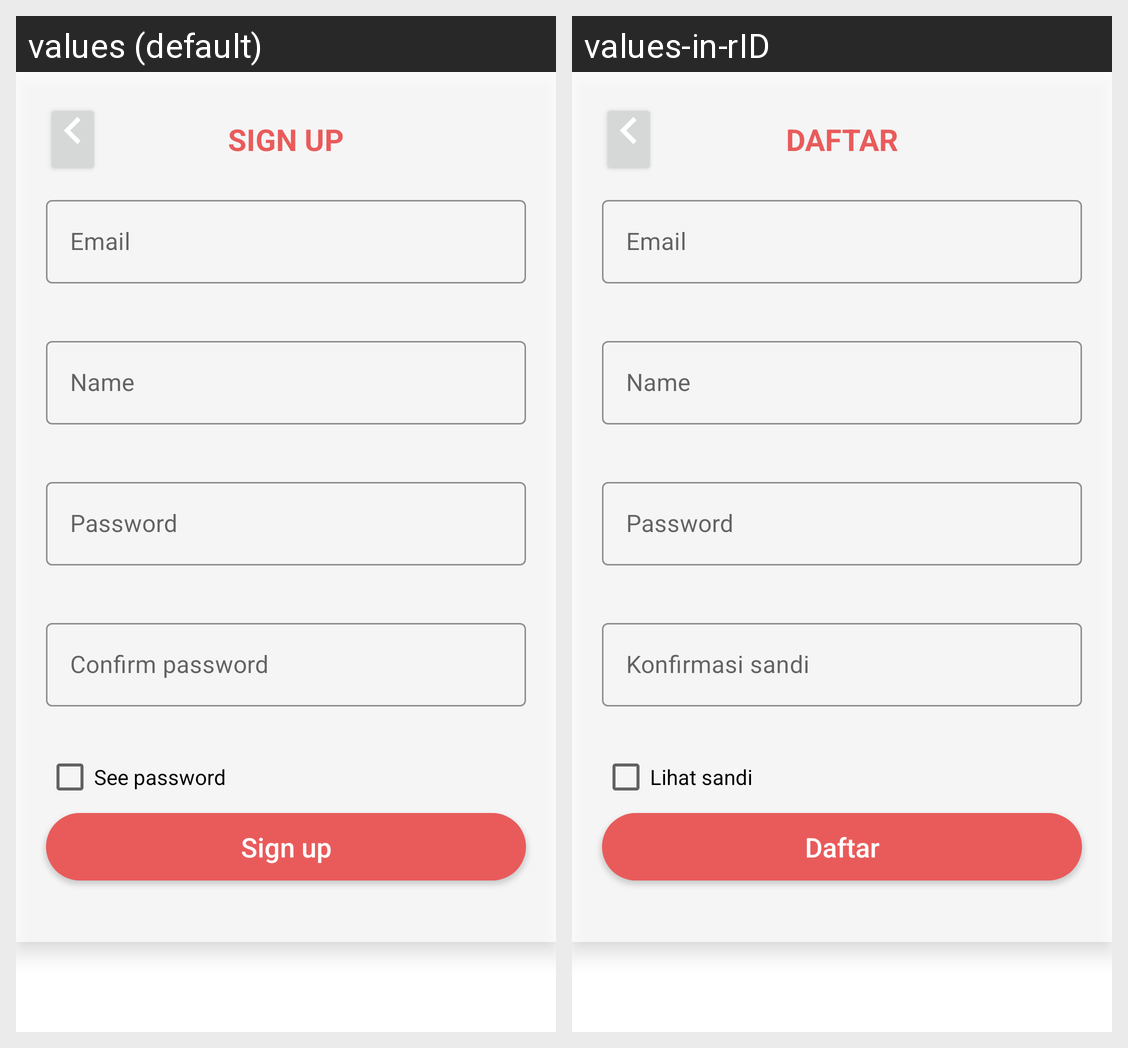

The same Android screen rendered under two of its app's locales, left to right. List the strings drawn on it with the default value and each locale's translation.
Android screen res/layout/fragment_signup.xml rendered under 2 locales, left to right: values (default), values-in-rID. Device: Nexus 5 (rendered at 1080×1920; each locale shown at half size, 540×960, under a caption strip naming it); theme Theme.RedmineCapstoneProject.
Strings drawn on this screen, with the default value and each locale's value (text and hints the layout hard-codes, and strings that could not be matched under every locale, appear in the picture but are not listed):

sign_up
  values: Sign up
  values-in-rID: Daftar

email
  values: Email
  values-in-rID: Email

name
  values: Name
  values-in-rID: Name

password
  values: Password
  values-in-rID: Password

confirm_password
  values: Confirm password
  values-in-rID: Konfirmasi sandi

see_password
  values: See password
  values-in-rID: Lihat sandi
